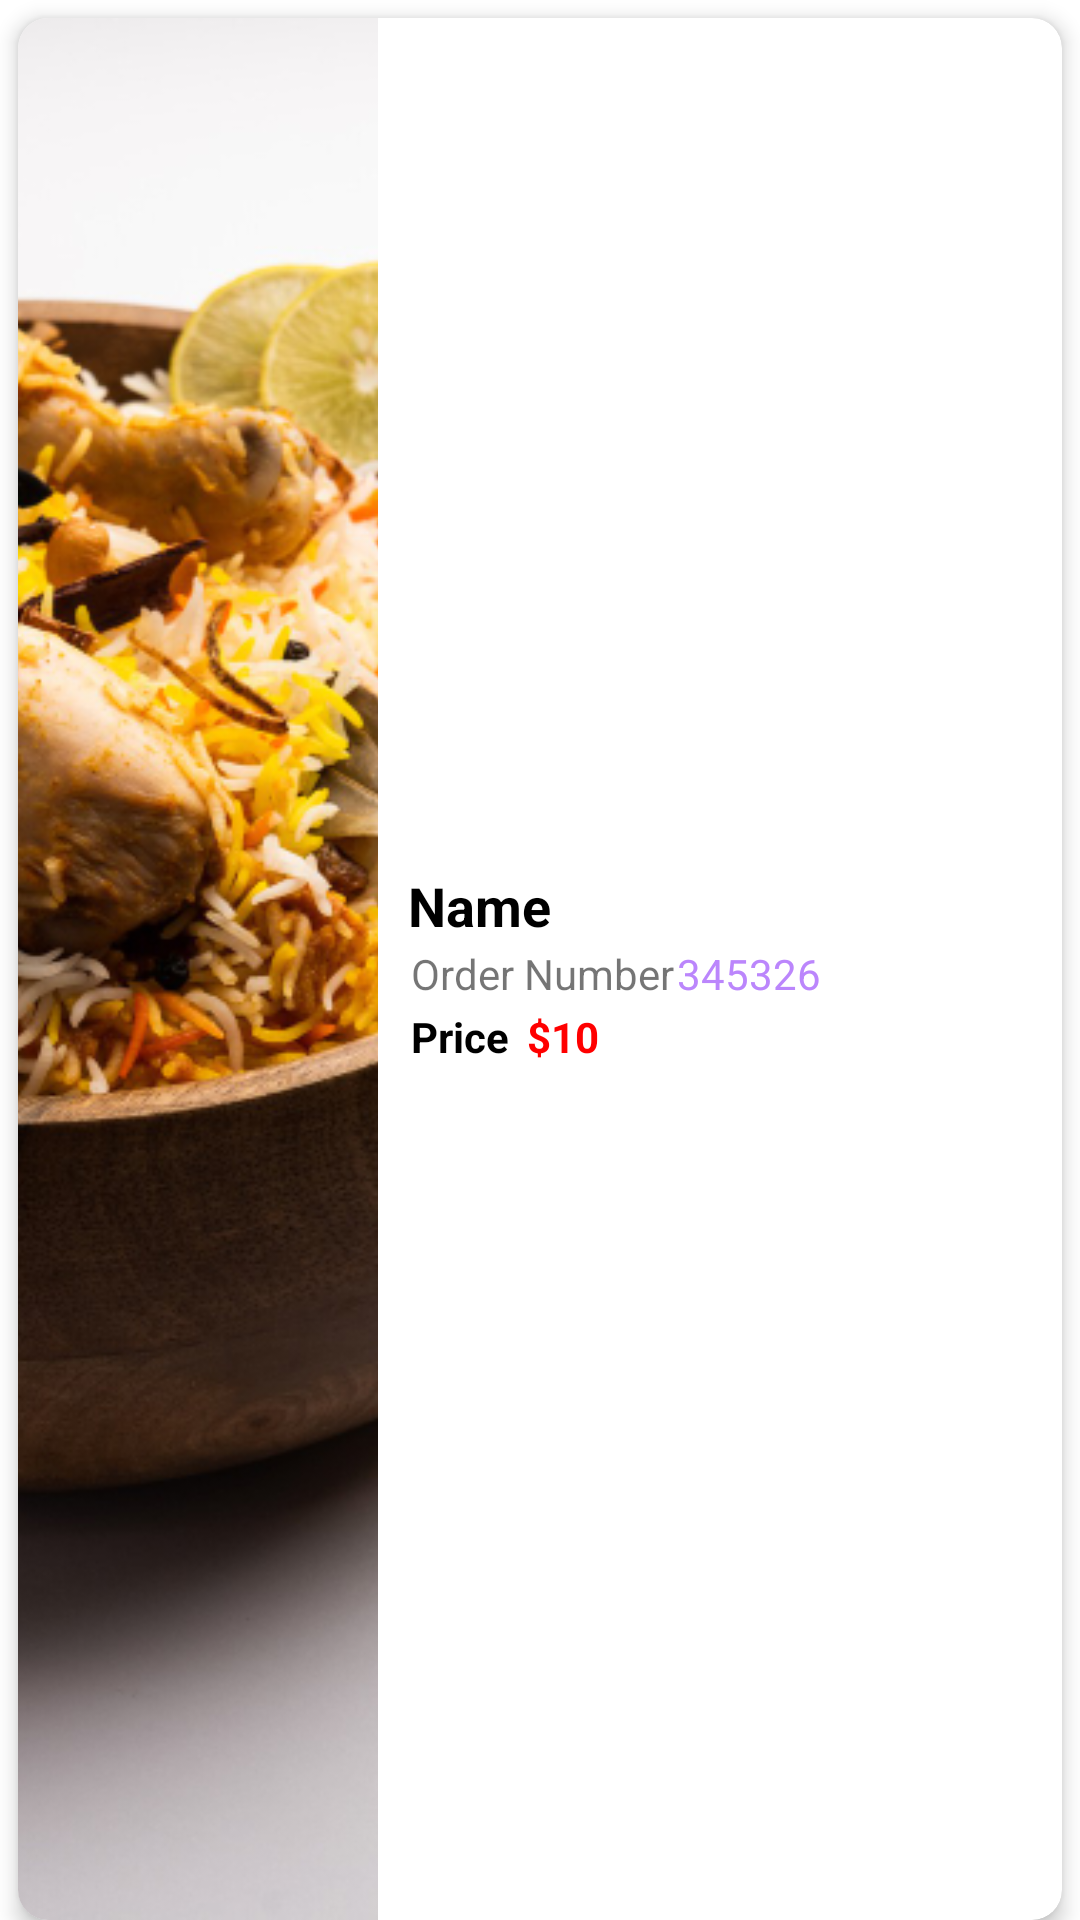

Android layout source for this screen:
<!-- AndroidManifest.xml: application theme Theme.FoodOrderigApp -->
<!-- res/layout/orders_layout.xml -->
<?xml version="1.0" encoding="utf-8"?>
<LinearLayout xmlns:android="http://schemas.android.com/apk/res/android"
    xmlns:app="http://schemas.android.com/apk/res-auto"
    android:layout_width="match_parent"
    android:layout_height="120dp"
    android:orientation="vertical">

    <androidx.cardview.widget.CardView
        android:layout_width="match_parent"
        android:layout_height="match_parent"
        android:layout_marginLeft="6dp"
        android:layout_marginTop="6dp"
        android:layout_marginRight="6dp"
        app:cardCornerRadius="10dp"
        app:cardElevation="4dp">

        <LinearLayout
            android:layout_width="match_parent"
            android:layout_height="match_parent"
            android:orientation="horizontal">

            <ImageView
                android:id="@+id/imageView_ordersFood"
                android:layout_width="120dp"
                android:layout_height="wrap_content"
                android:scaleType="centerCrop"
                app:srcCompat="@drawable/biriyanichicken" />

            <LinearLayout
                android:layout_width="match_parent"
                android:layout_height="match_parent"
                android:layout_marginStart="10dp"
                android:gravity="center_vertical"
                android:orientation="vertical">

                <TextView
                    android:id="@+id/textView_orderName"
                    android:layout_width="match_parent"
                    android:layout_height="wrap_content"
                    android:text="Name"
                    android:textColor="@color/black"
                    android:textSize="18sp"
                    android:textStyle="bold" />

                <LinearLayout
                    android:layout_width="match_parent"
                    android:layout_height="wrap_content"
                    android:orientation="horizontal">

                    <TextView
                        android:id="@+id/textView_titleOrderNo"
                        android:layout_width="wrap_content"
                        android:layout_height="wrap_content"
                        android:padding="1dp"
                        android:text="Order Number" />

                    <TextView
                        android:id="@+id/textView_orderNo"
                        android:layout_width="wrap_content"
                        android:layout_height="wrap_content"
                        android:layout_weight="1"
                        android:text="345326"
                        android:textColor="@color/purple_200" />
                </LinearLayout>

                <LinearLayout
                    android:layout_width="match_parent"
                    android:layout_height="wrap_content"
                    android:orientation="horizontal">

                    <TextView
                        android:id="@+id/textView_titlePrice"
                        android:layout_width="wrap_content"
                        android:layout_height="wrap_content"
                        android:layout_marginEnd="5dp"
                        android:padding="1dp"
                        android:text="Price"
                        android:textColor="@color/black"
                        android:textStyle="bold" />

                    <TextView
                        android:id="@+id/textView_ordersSymbol"
                        android:layout_width="wrap_content"
                        android:layout_height="wrap_content"
                        android:text="$"
                        android:textColor="@color/red"
                        android:textStyle="bold" />

                    <TextView
                        android:id="@+id/textView_ordersPrice"
                        android:layout_width="wrap_content"
                        android:layout_height="wrap_content"
                        android:text="10"
                        android:textColor="@color/red"
                        android:textStyle="bold" />
                </LinearLayout>
            </LinearLayout>
        </LinearLayout>

    </androidx.cardview.widget.CardView>
</LinearLayout>
<!-- resources referenced by this layout -->
<resources>
  <color name="black">#FF000000</color>
  <color name="purple_200">#FFBB86FC</color>
  <color name="red">#FFff0000</color>
  <!-- drawable biriyanichicken: png bitmap (drawable, 582336 bytes) -->
  <style name="Theme.FoodOrderigApp" parent="Theme.MaterialComponents.DayNight.DarkActionBar">
          
          <item name="colorPrimary">@color/purple_500</item>
          <item name="colorPrimaryVariant">@color/purple_700</item>
          <item name="colorOnPrimary">@color/white</item>
          
          <item name="colorSecondary">@color/teal_200</item>
          <item name="colorSecondaryVariant">@color/teal_700</item>
          <item name="colorOnSecondary">@color/black</item>
          
          <item name="android:statusBarColor">?attr/colorPrimaryVariant</item>
          
      </style>
  <color name="purple_500">#FF6200EE</color>
  <color name="purple_700">#FF3700B3</color>
  <color name="white">#FFFFFFFF</color>
  <color name="teal_200">#FF03DAC5</color>
  <color name="teal_700">#FF018786</color>
</resources>
